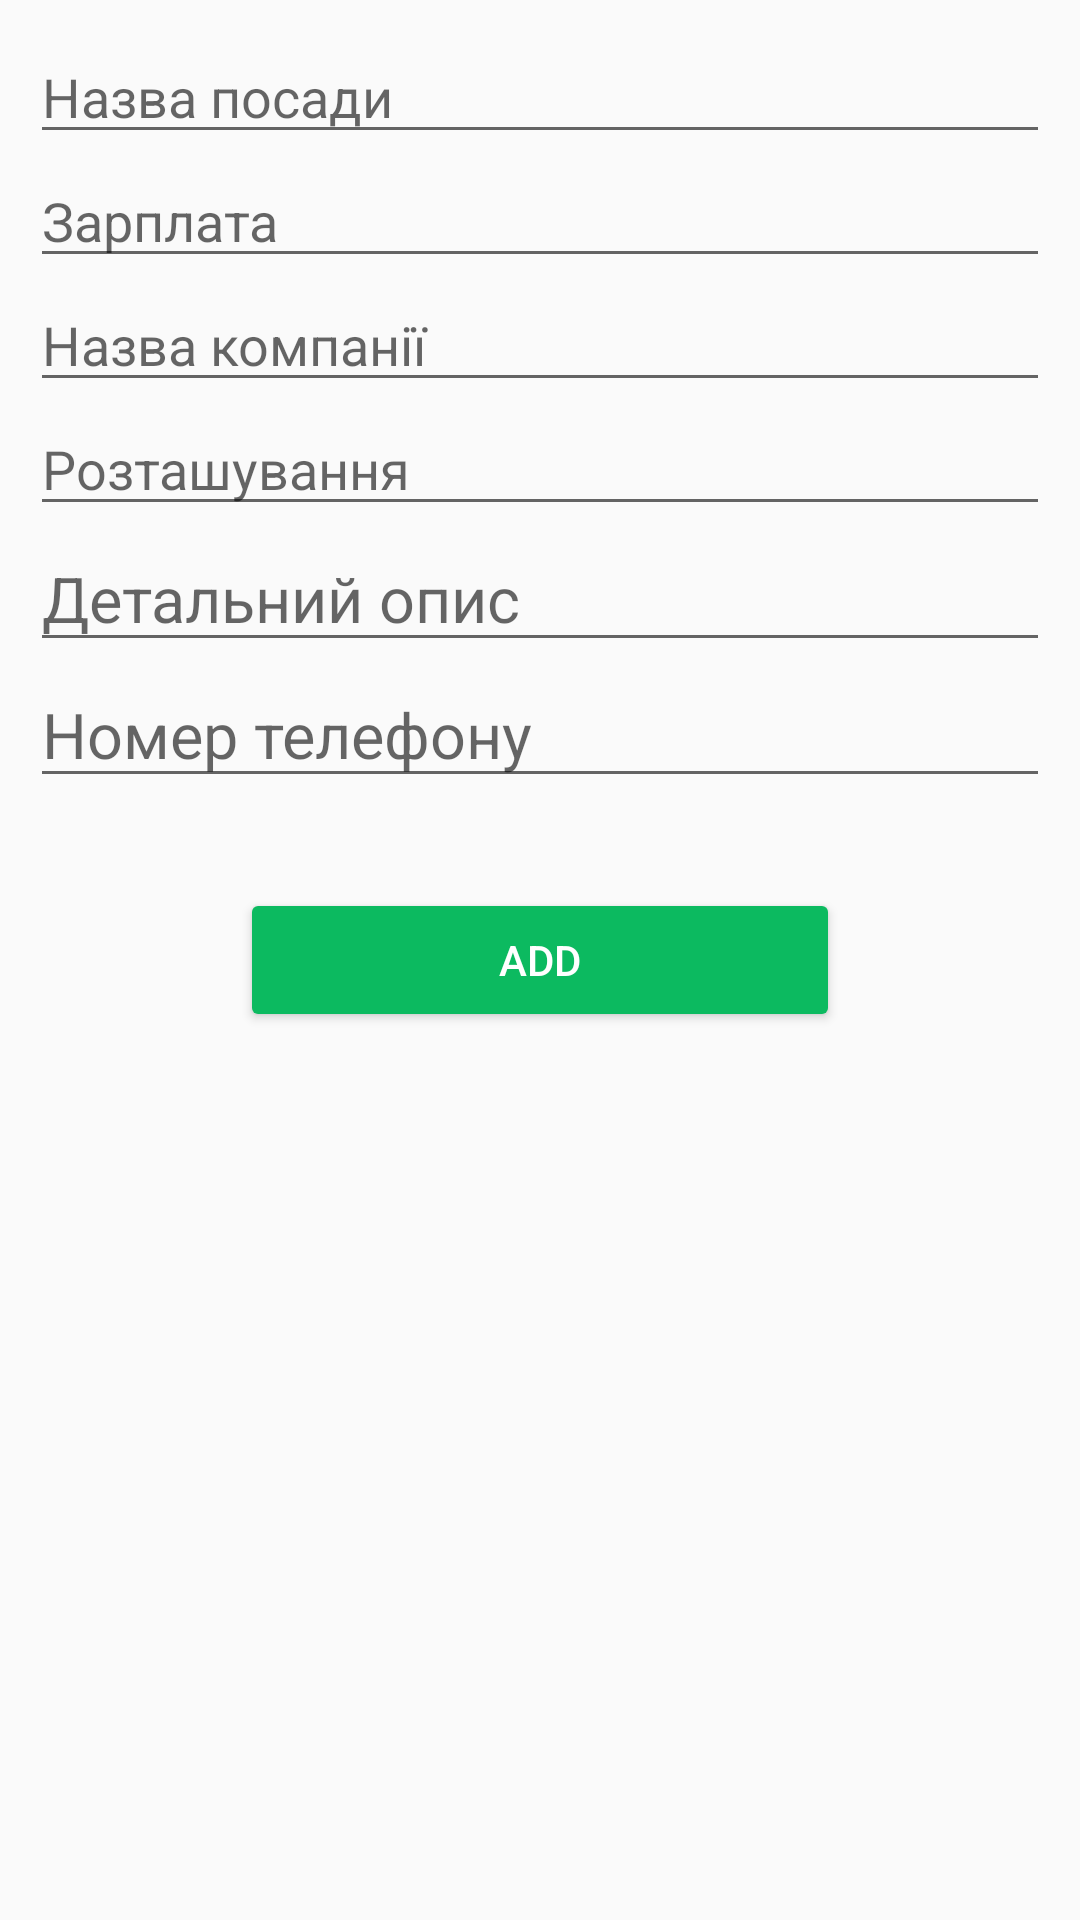

Android layout source for this screen:
<!-- AndroidManifest.xml: application theme AppTheme -->
<!-- res/layout/edit_advert_fragment.xml -->
<?xml version="1.0" encoding="utf-8"?>
<layout xmlns:android="http://schemas.android.com/apk/res/android"
    xmlns:tools="http://schemas.android.com/tools">

    <data>

        <variable
            name="editAdvertViewModel"
            type="com.example.jobforstudent.ui.editadvert.EditAdvertViewModel" />
    </data>

    <ScrollView
        android:layout_width="match_parent"
        android:layout_height="match_parent"
        android:padding="10dp"
        tools:context=".ui.editadvert.EditAdvertFragment">

        <LinearLayout
            android:layout_width="match_parent"
            android:layout_height="wrap_content"
            android:orientation="vertical">

            <EditText
                android:id="@+id/edit_advert_fragment_name_work_edit_text"
                style="@style/editTextStyle"
                android:layout_width="match_parent"
                android:layout_height="wrap_content"
                android:ems="10"
                android:hint="Назва посади"
                android:inputType="textPersonName" />

            <EditText
                android:id="@+id/edit_advert_fragment_salary_edit_text"
                style="@style/editTextStyle"
                android:layout_width="match_parent"
                android:layout_height="wrap_content"
                android:ems="10"
                android:hint="Зарплата"
                android:inputType="number" />

            <EditText
                android:id="@+id/edit_advert_fragment_company_edit_text"
                style="@style/editTextStyle"
                android:layout_width="match_parent"
                android:layout_height="wrap_content"
                android:hint="Назва компанії"
                android:inputType="textPersonName" />

            <EditText
                android:id="@+id/edit_advert_fragment_location_edit_text"
                style="@style/editTextStyle"
                android:layout_width="match_parent"
                android:layout_height="wrap_content"
                android:ems="10"
                android:hint="Розташування"
                android:inputType="textPersonName" />

            <EditText
                android:id="@+id/edit_advert_fragment_description_edit_text"
                android:layout_width="match_parent"
                android:layout_height="wrap_content"
                android:ems="10"
                android:gravity="start|top"
                android:hint="Детальний опис"
                android:inputType="textMultiLine"
                android:textColor="@android:color/black"
                android:textSize="21sp" />

            <EditText
                android:id="@+id/edit_advert_fragment_phone_edit_text"
                android:layout_width="match_parent"
                android:layout_height="wrap_content"
                android:ems="10"
                android:hint="Номер телефону"
                android:inputType="phone"
                android:textColor="@android:color/black"
                android:textSize="21sp" />

            <Button
                android:id="@+id/edit_advert_fragment_add_button"
                style="@style/Widget.AppCompat.Button.Colored"
                android:layout_width="200dp"
                android:layout_height="wrap_content"
                android:layout_gravity="center_horizontal"
                android:layout_marginTop="30dp"
                android:text="Add" />
        </LinearLayout>
    </ScrollView>
</layout>
<!-- resources referenced by this layout -->
<resources>
  <style name="editTextStyle">
          <item name="android:textColor">@android:color/black</item>
          <item name="android:textSize">18sp</item>
      </style>
  <style name="AppTheme" parent="Theme.AppCompat.Light.NoActionBar">
          
          <item name="colorPrimary">@color/colorPrimary</item>
          <item name="colorPrimaryDark">@color/colorPrimaryDark</item>
          <item name="colorAccent">@color/colorAccent</item>
      </style>
  <color name="colorPrimary">#8623A1</color>
  <color name="colorPrimaryDark">#711E88</color>
  <color name="colorAccent">#0CBA60</color>
</resources>
